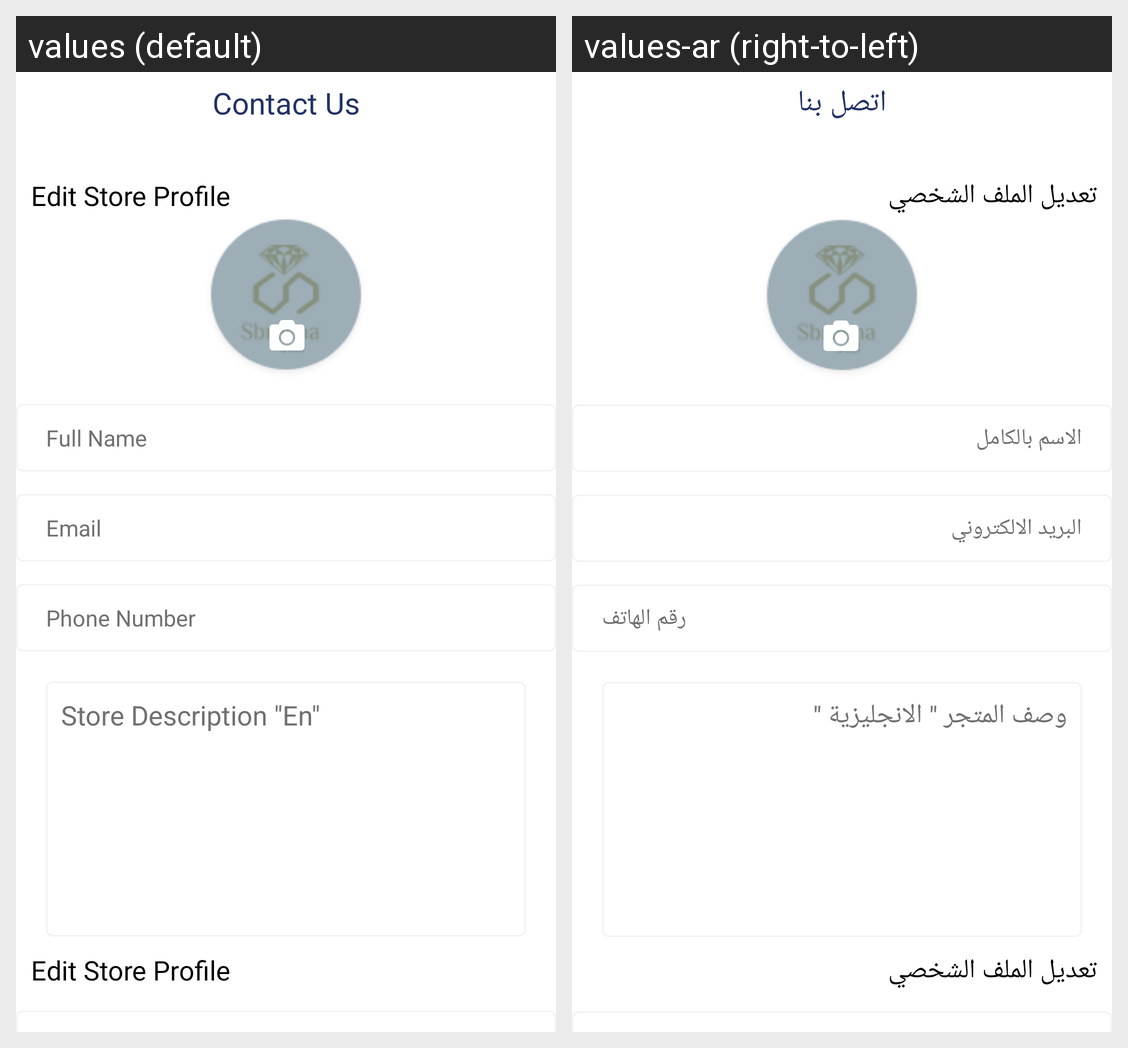

Here is an Android app screen in its default locale and in the app's own translations. Write out the translated-string differences for the strings that appear on this screen.
Android screen res/layout/edit_store_profile.xml rendered under 2 locales, left to right: values (default), values-ar (right-to-left). Device: Nexus 5 (rendered at 1080×1920; each locale shown at half size, 540×960, under a caption strip naming it); theme Theme.HamaVendor.
Strings drawn on this screen, with the default value and each locale's value (text and hints the layout hard-codes, and strings that could not be matched under every locale, appear in the picture but are not listed):

Contact_Us
  values: Contact Us
  values-ar: اتصل بنا

Contact_Us12
  values: Edit Store Profile
  values-ar: تعديل الملف الشخصي

Full_Name
  values: Full Name
  values-ar: الاسم بالكامل

email
  values: Email
  values-ar: البريد الالكتروني

Phone_Number
  values: Phone Number
  values-ar: رقم الهاتف

complint51
  values: Store Description "En"
  values-ar: وصف المتجر " الانجليزية "
